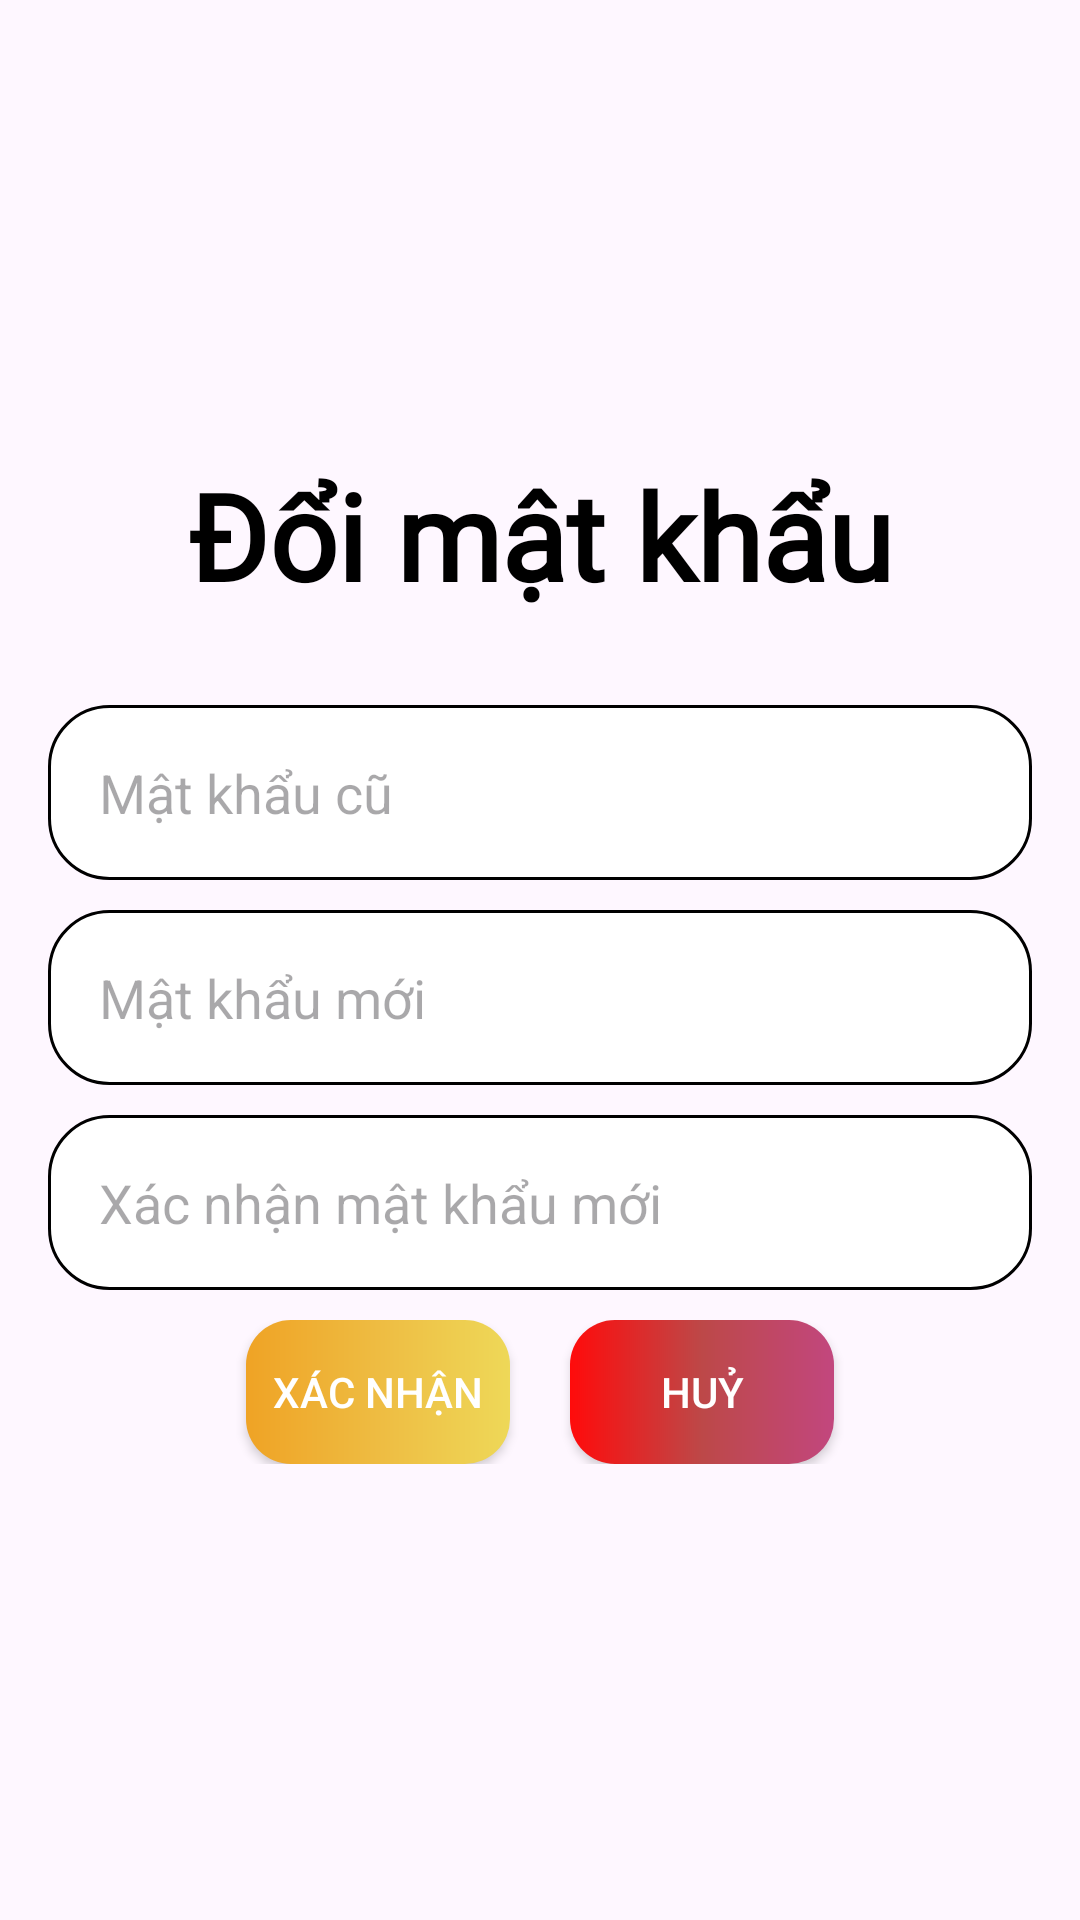

Write the Android layout XML for this screen, with the resource values it uses.
<!-- AndroidManifest.xml: application theme Theme.DuAnMau -->
<!-- res/layout/fragment_change_pass_word.xml -->
<RelativeLayout xmlns:android="http://schemas.android.com/apk/res/android"
    xmlns:tools="http://schemas.android.com/tools"
    android:layout_width="match_parent"
    android:layout_height="match_parent"
    android:gravity="center"
    android:orientation="vertical"
    android:padding="16dp"
    tools:context="fpoly.anhnvph32739.duanmau.fragment.FragmentChangePassWord">

    <TextView
        android:id="@+id/tv_titleChangePass"
        android:layout_width="match_parent"
        android:layout_height="wrap_content"
        android:layout_alignParentStart="true"
        android:layout_alignParentTop="true"
        android:layout_alignParentEnd="true"
        android:layout_marginBottom="30dp"
        android:fontFamily="@font/dacing_scrip"
        android:gravity="center"
        android:text="Đổi mật khẩu"
        android:textColor="@color/black"
        android:textSize="40sp"
        android:textStyle="bold" />

    <EditText
        android:id="@+id/edt_passOld"
        android:layout_width="match_parent"
        android:layout_height="wrap_content"
        android:background="@drawable/border_edittext"
        android:padding="17dp"
        android:layout_below="@+id/tv_titleChangePass"
        android:layout_marginBottom="10dp"
        android:hint="Mật khẩu cũ" />

    <EditText
        android:id="@+id/edt_newPass"
        android:layout_width="match_parent"
        android:layout_height="wrap_content"
        android:layout_below="@+id/edt_passOld"
        android:background="@drawable/border_edittext"
        android:padding="17dp"
        android:layout_marginBottom="10dp"
        android:hint="Mật khẩu mới" />

    <EditText
        android:id="@+id/edt_confirmNewPass"
        android:layout_width="match_parent"
        android:layout_height="wrap_content"
        android:layout_below="@+id/edt_newPass"
        android:background="@drawable/border_edittext"
        android:padding="17dp"
        android:layout_marginBottom="10dp"
        android:hint="Xác nhận mật khẩu mới" />

    <LinearLayout
        android:layout_width="match_parent"
        android:layout_height="wrap_content"
        android:layout_below="@+id/edt_confirmNewPass"
        android:gravity="center">

        <androidx.appcompat.widget.AppCompatButton
            android:id="@+id/btn_confirmChangePass"
            android:layout_width="wrap_content"
            android:layout_height="wrap_content"
            android:layout_below="@+id/edt_confirmNewPass"
            android:background="@drawable/background_button_gradient"
            android:text="Xác nhận"
            android:textColor="@color/white" />

        <androidx.appcompat.widget.AppCompatButton
            android:id="@+id/btn_cancel_changePass"
            android:layout_width="wrap_content"
            android:layout_height="wrap_content"
            android:layout_below="@+id/edt_confirmNewPass"
            android:layout_marginStart="20dp"
            android:layout_toRightOf="@+id/btn_confirmChangePass"
            android:background="@drawable/border_button_cancel"
            android:text="Huỷ"
            android:textColor="@color/white" />

    </LinearLayout>

</RelativeLayout>
<!-- resources referenced by this layout -->
<resources>
  <color name="black">#FF000000</color>
  <color name="white">#FFFFFFFF</color>
  <!-- drawable background_button_gradient (drawable) -->
  <?xml version="1.0" encoding="utf-8"?>
  <shape xmlns:android="http://schemas.android.com/apk/res/android">
  <gradient
      android:startColor="#EFA325"
      android:centerColor="#EEBC42"
      android:endColor="#EED858"
      />
      <corners
          android:radius="15dp"
          />
  </shape>
  <!-- drawable border_button_cancel (drawable) -->
  <?xml version="1.0" encoding="utf-8"?>
  <shape xmlns:android="http://schemas.android.com/apk/res/android">
      <gradient
          android:centerColor="#BD4848"
          android:endColor="#C2477E"
          android:startColor="#FF0B0B" />
      <corners android:radius="15dp" />
  </shape>
  <!-- drawable border_edittext (drawable) -->
  <?xml version="1.0" encoding="utf-8"?>
  <shape xmlns:android="http://schemas.android.com/apk/res/android">
  <stroke android:width="1dp"/>
      <corners android:radius="20dp"/>
      <solid android:color="@color/white"/>
  </shape>
  <style name="Theme.DuAnMau" parent="Base.Theme.DuAnMau" />
  <style name="Base.Theme.DuAnMau" parent="Theme.Material3.DayNight.NoActionBar">
          
          
      </style>
</resources>
